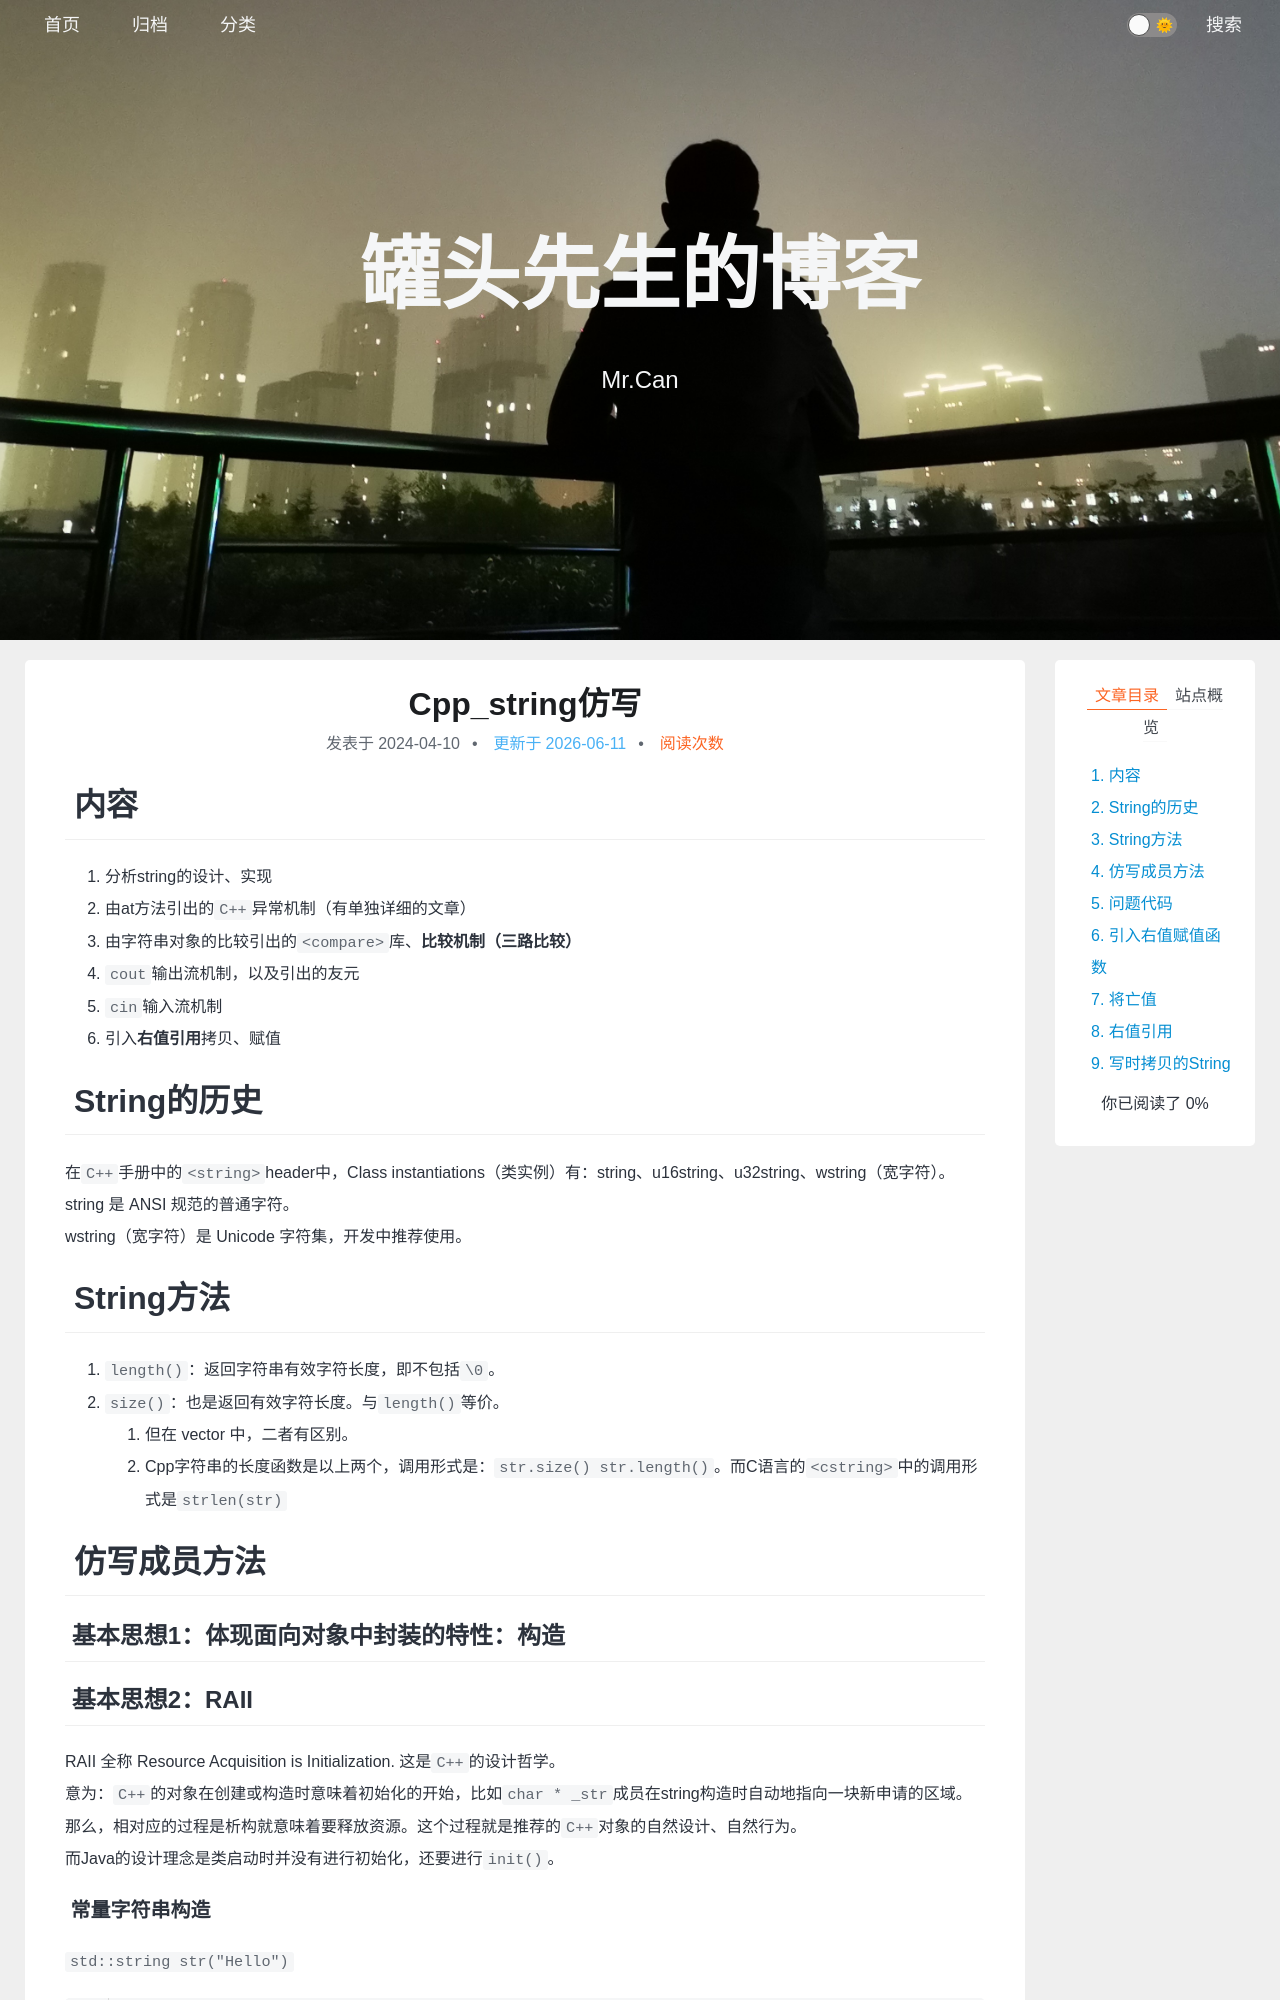

repository: xing-cg/xing-cg.github.io · page: Cpp/Cpp_string仿写/index.html · generator: jekyll

---
title: Cpp_string仿写
categories:
  - - Cpp
    - 右值引用
tags: 
date: 2024/4/10
updated: 
comments: 
published:
---
# 内容

1. 分析string的设计、实现
2. 由at方法引出的`C++`异常机制（有单独详细的文章）
3. 由字符串对象的比较引出的`<compare>`库、**比较机制（三路比较）**
4. `cout`输出流机制，以及引出的友元
5. `cin`输入流机制
6. 引入**右值引用**拷贝、赋值
# String的历史
在`C++`手册中的`<string>`header中，Class instantiations（类实例）有：string、u16string、u32string、wstring（宽字符）。
string 是 ANSI 规范的普通字符。
wstring（宽字符）是 Unicode 字符集，开发中推荐使用。
# String方法
1. `length()`：返回字符串有效字符长度，即不包括`\0`。
2. `size()`：也是返回有效字符长度。与`length()`等价。
    1. 但在 vector 中，二者有区别。
    2. Cpp字符串的长度函数是以上两个，调用形式是：`str.size() str.length()`。而C语言的`<cstring>`中的调用形式是`strlen(str)`
# 仿写成员方法

## 基本思想1：体现面向对象中封装的特性：构造
## 基本思想2：RAII
RAII 全称 Resource Acquisition is Initialization. 这是`C++`的设计哲学。
意为：`C++`的对象在创建或构造时意味着初始化的开始，比如`char * _str`成员在string构造时自动地指向一块新申请的区域。那么，相对应的过程是析构就意味着要释放资源。这个过程就是推荐的`C++`对象的自然设计、自然行为。
而Java的设计理念是类启动时并没有进行初始化，还要进行`init()`。
